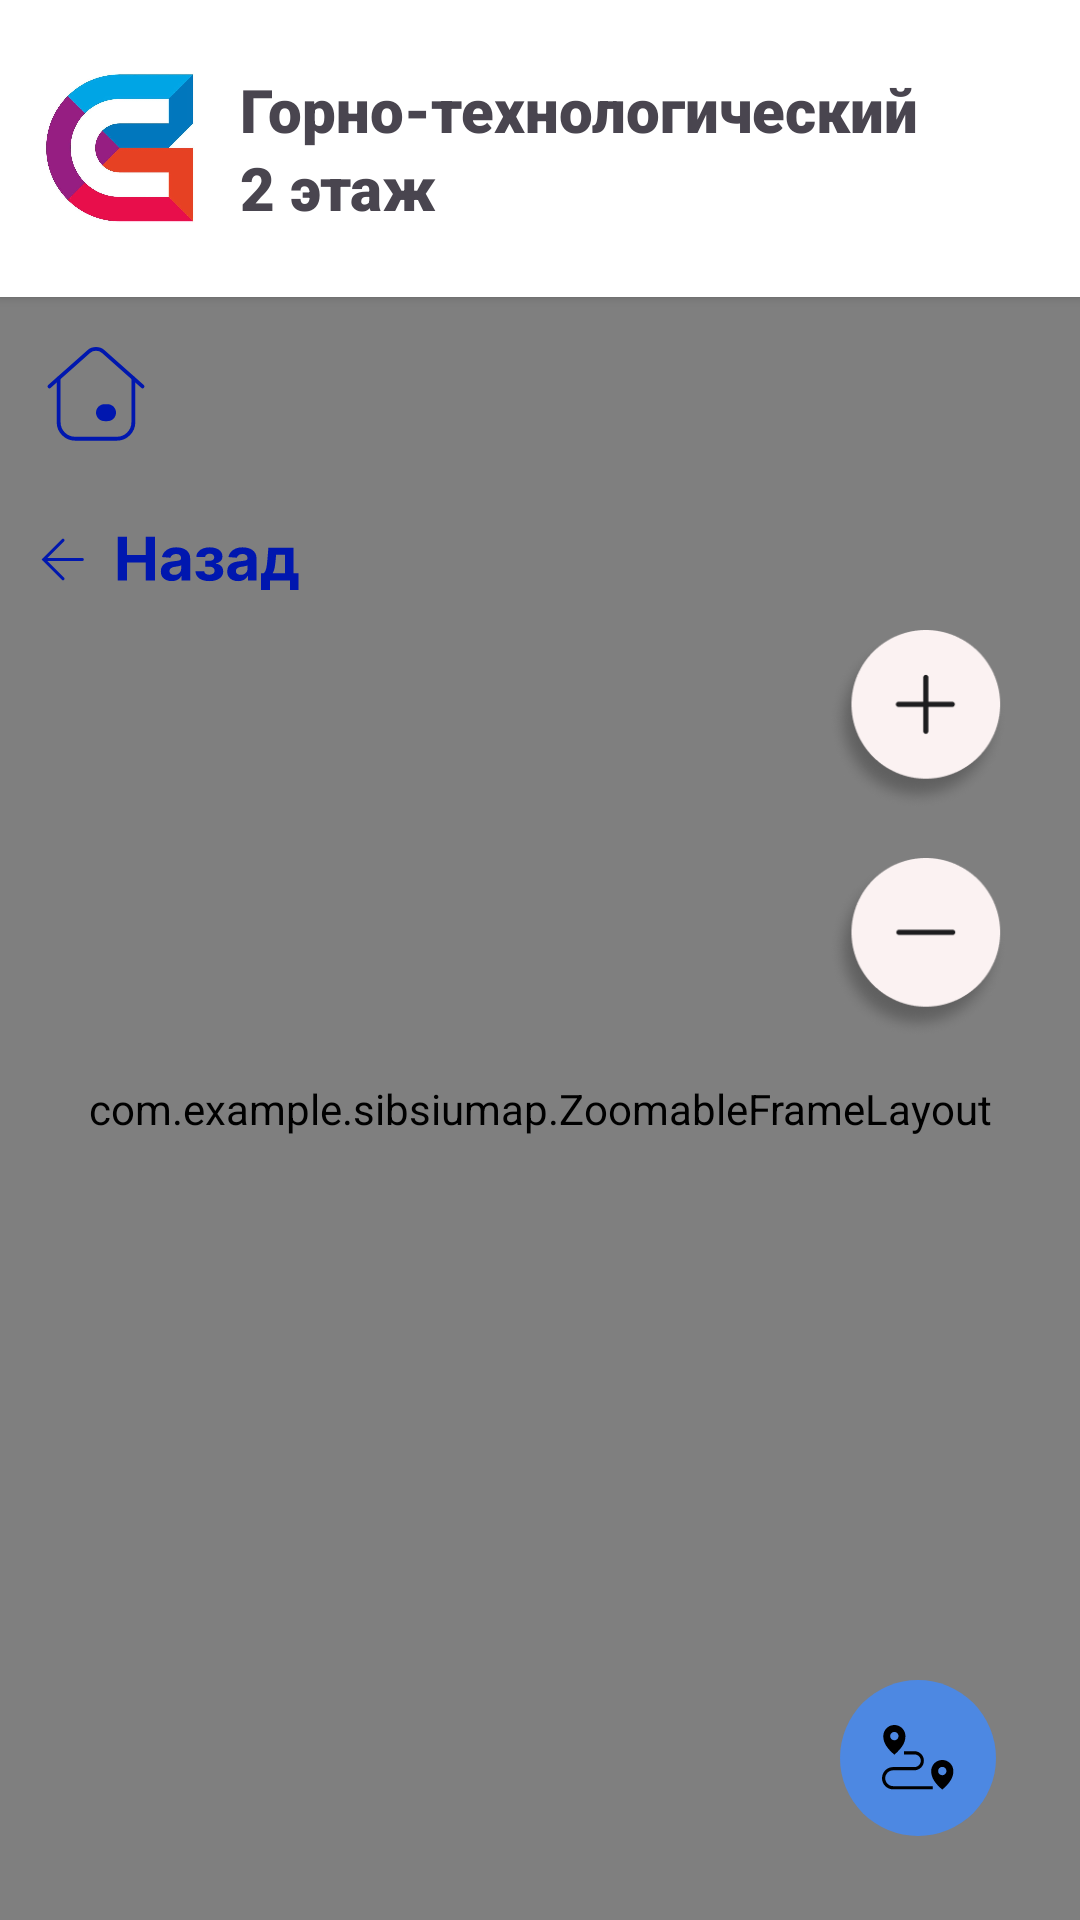

Layout XML and referenced resources for this Android screen:
<!-- AndroidManifest.xml: application theme Theme.SibSIUMap -->
<!-- res/layout/fragment_gt2.xml -->
<?xml version="1.0" encoding="utf-8"?>
<androidx.constraintlayout.widget.ConstraintLayout xmlns:android="http://schemas.android.com/apk/res/android"
    xmlns:app="http://schemas.android.com/apk/res-auto"
    xmlns:tools="http://schemas.android.com/tools"
    android:id="@+id/frameLayout4"
    android:layout_width="match_parent"
    android:layout_height="match_parent"
    tools:context=".M2Fragment">

    <androidx.cardview.widget.CardView
        android:id="@+id/cardView"
        android:layout_width="0dp"
        android:layout_height="99dp"
        app:cardCornerRadius="0dp"
        app:layout_constraintEnd_toEndOf="parent"
        app:layout_constraintStart_toStartOf="parent"
        app:layout_constraintTop_toTopOf="parent">

        <LinearLayout
            android:layout_width="match_parent"
            android:layout_height="match_parent"
            android:gravity="center"
            android:orientation="horizontal">

            <ImageView
                android:layout_width="80dp"
                android:layout_height="50dp"
                android:scaleType="fitCenter"
                app:srcCompat="@drawable/ic_sibsiu_icon" />

            <LinearLayout
                android:layout_width="match_parent"
                android:layout_height="match_parent"
                android:gravity="center|start"
                android:orientation="vertical">

                <TextView
                    android:layout_width="wrap_content"
                    android:layout_height="26dp"
                    android:fontFamily="sans-serif-black"
                    android:text="Горно-технологический корпус"
                    android:textSize="20sp" />

                <TextView
                    android:layout_width="wrap_content"
                    android:layout_height="wrap_content"
                    android:fontFamily="sans-serif-black"
                    android:text="2 этаж"
                    android:textSize="20sp" />

            </LinearLayout>

        </LinearLayout>

    </androidx.cardview.widget.CardView>

    <com.example.sibsiumap.ZoomableFrameLayout
        android:id="@+id/zoom_layoutGT2"
        android:layout_width="match_parent"
        android:layout_height="0dp"
        app:layout_constraintBottom_toBottomOf="parent"
        app:layout_constraintTop_toBottomOf="@+id/cardView"
        app:layout_constraintVertical_bias="1.0"
        tools:layout_editor_absoluteX="10dp">

        <ImageView
            android:layout_width="wrap_content"
            android:layout_height="match_parent"
            android:src="@drawable/gt2" />
    </com.example.sibsiumap.ZoomableFrameLayout>

    <ImageButton
        android:id="@+id/imageButton4"
        style="@style/Widget.AppCompat.ImageButton"
        android:layout_width="wrap_content"
        android:layout_height="wrap_content"
        android:layout_marginStart="10dp"
        android:layout_marginTop="10dp"
        android:background="@android:color/transparent"
        android:onClick="HOME_click"
        android:src="@drawable/home_button"
        app:layout_constraintStart_toStartOf="parent"
        app:layout_constraintTop_toBottomOf="@+id/cardView" />

    <ImageButton
        android:id="@+id/imageButton2"
        android:layout_width="wrap_content"
        android:layout_height="wrap_content"
        android:layout_marginStart="10dp"
        android:layout_marginTop="10dp"
        android:background="@android:color/transparent"
        android:onClick="M_click"
        android:src="@drawable/back_action"
        app:layout_constraintStart_toStartOf="parent"
        app:layout_constraintTop_toBottomOf="@+id/imageButton4" />

    <ImageButton
        android:id="@+id/imageButton3"
        android:layout_width="60dp"
        android:layout_height="60dp"
        android:layout_marginEnd="24dp"
        android:layout_marginBottom="24dp"
        android:background="@android:color/transparent"
        android:onClick="Route_click"
        android:src="@drawable/route"
        app:layout_constraintBottom_toBottomOf="parent"
        app:layout_constraintEnd_toEndOf="parent" />

    <ImageButton
        android:id="@+id/btn_zoom_inGT2"
        android:layout_width="60dp"
        android:layout_height="60dp"
        android:layout_marginEnd="24dp"
        android:background="@android:color/transparent"
        android:scaleType="fitCenter"
        android:src="@drawable/plus_button"
        app:layout_constraintEnd_toEndOf="parent"
        app:layout_constraintTop_toBottomOf="@+id/imageButton2" />

    <ImageButton
        android:id="@+id/btn_zoom_outGT2"
        android:layout_width="60dp"
        android:layout_height="60dp"
        android:layout_marginTop="16dp"
        android:layout_marginEnd="24dp"
        android:background="@android:color/transparent"
        android:scaleType="fitCenter"
        android:src="@drawable/minus_button"
        app:layout_constraintEnd_toEndOf="parent"
        app:layout_constraintTop_toBottomOf="@+id/btn_zoom_inGT2" />

</androidx.constraintlayout.widget.ConstraintLayout>
<!-- resources referenced by this layout -->
<resources>
  <!-- drawable back_action: vector/xml drawable (drawable, 4718 chars, omitted) -->
  <!-- drawable gt2: jpg bitmap (drawable, 168338 bytes) -->
  <!-- drawable home_button (drawable) -->
  <vector xmlns:android="http://schemas.android.com/apk/res/android"
      android:width="44dp"
      android:height="44dp"
      android:viewportWidth="44"
      android:viewportHeight="44">
    <path
        android:pathData="M9.548,17.137V31.739C9.548,34.776 12.011,37.239 15.048,37.239H28.952C31.989,37.239 34.452,34.776 34.452,31.739V17.137"
        android:strokeLineJoin="round"
        android:strokeWidth="1.3"
        android:fillColor="#00000000"
        android:strokeColor="#0017AF"
        android:strokeLineCap="round"/>
    <path
        android:pathData="M6.503,19.801L19.567,8.217C20.955,6.986 23.044,6.986 24.433,8.217L37.497,19.801"
        android:strokeLineJoin="round"
        android:strokeWidth="1.3"
        android:fillColor="#00000000"
        android:strokeColor="#0017AF"
        android:strokeLineCap="round"/>
    <path
        android:pathData="M22,28.554C22,26.995 23.264,25.73 24.823,25.73H25.85C27.409,25.73 28.674,26.995 28.674,28.554C28.674,30.113 27.409,31.377 25.85,31.377H24.823C23.264,31.377 22,30.113 22,28.554Z"
        android:fillColor="#0017AF"/>
  </vector>
  <!-- drawable ic_sibsiu_icon: jpg bitmap (drawable, 42627 bytes) -->
  <!-- drawable minus_button: png bitmap (drawable, 14044 bytes) -->
  <!-- drawable plus_button: png bitmap (drawable, 14137 bytes) -->
  <!-- drawable route: vector/xml drawable (drawable, 3159 chars, omitted) -->
  <style name="Theme.SibSIUMap" parent="Base.Theme.SibSIUMap" />
  <style name="Base.Theme.SibSIUMap" parent="Theme.Material3.DayNight.NoActionBar">
          
          
      </style>
</resources>
